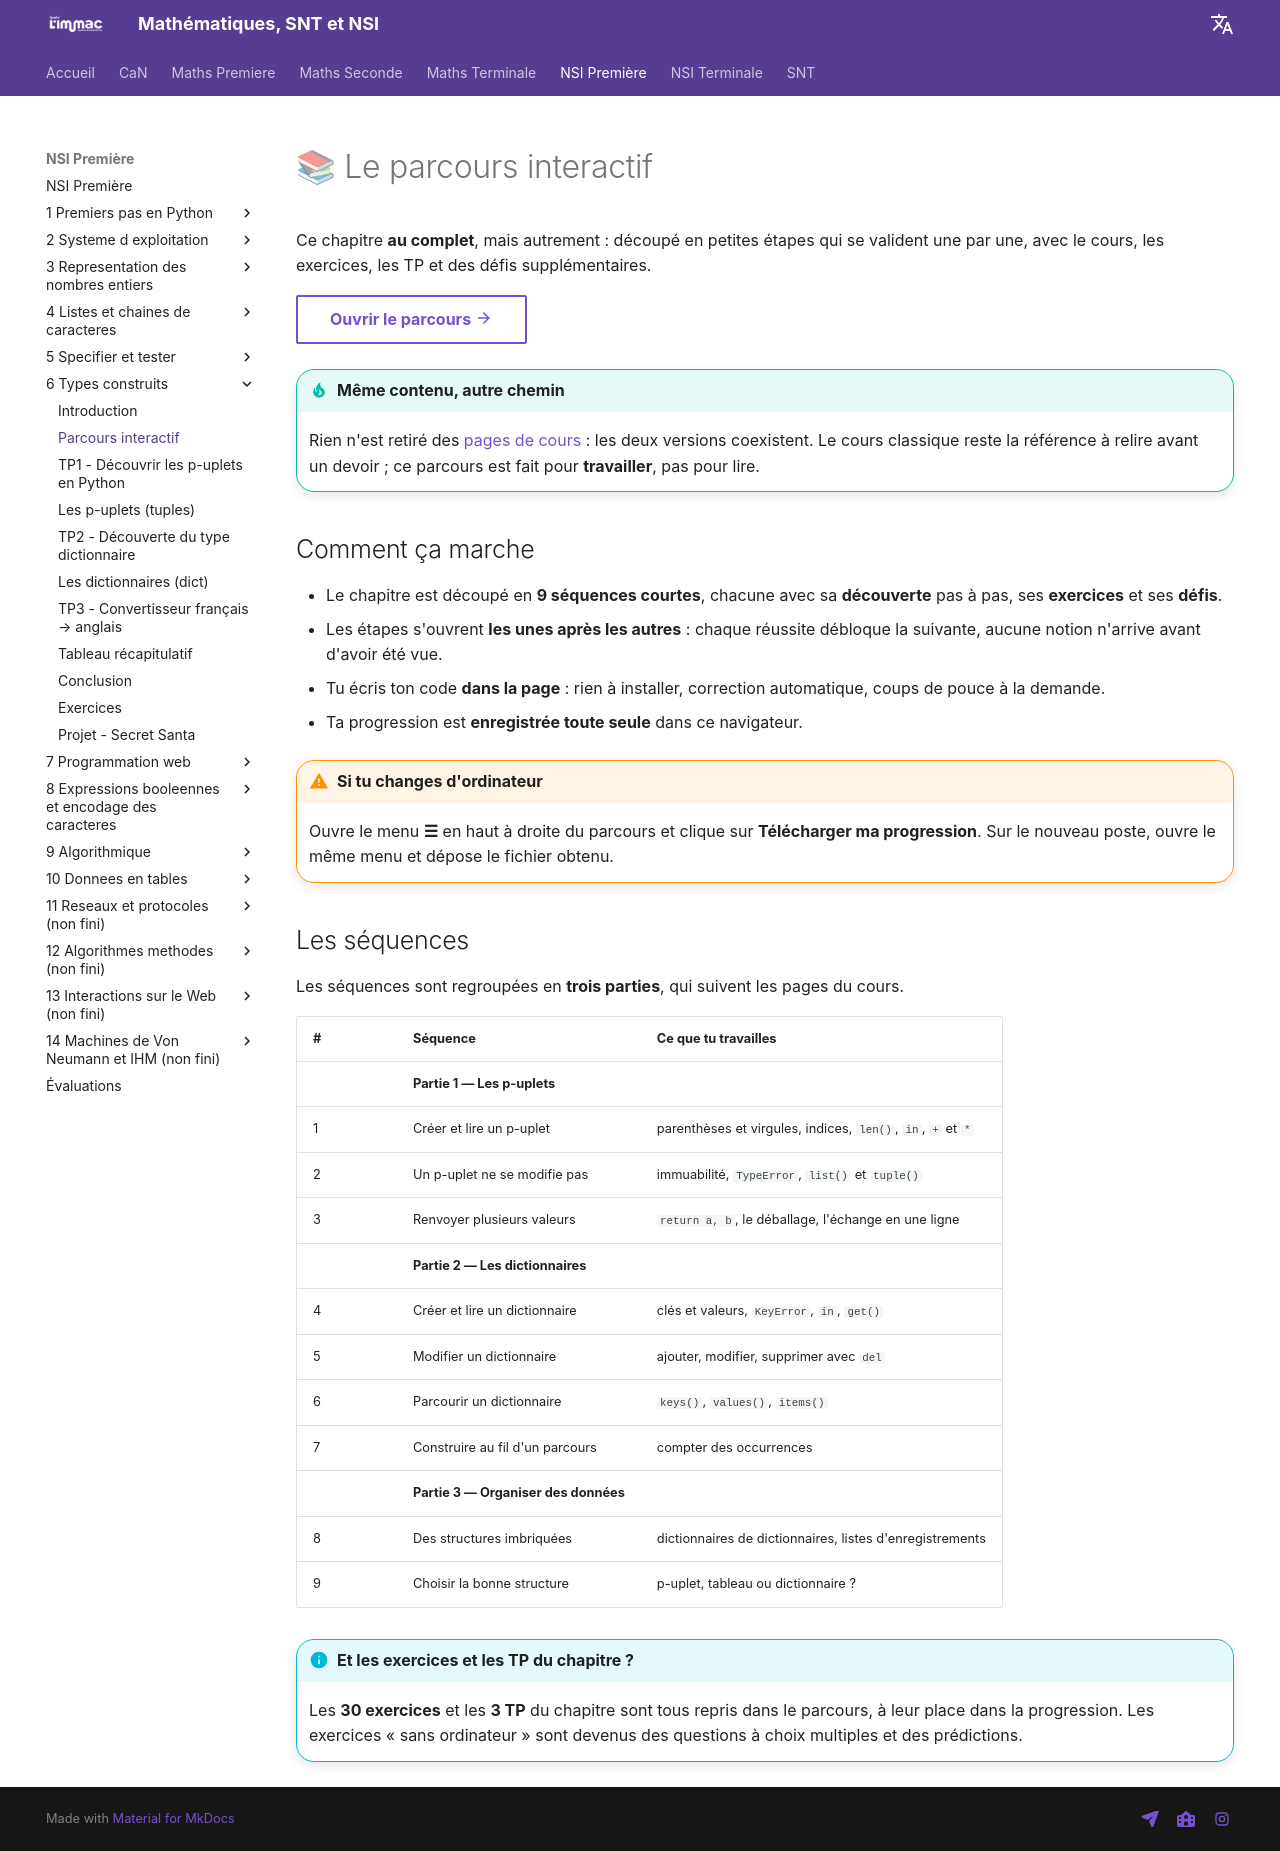

repository: kblayassi/immac · page: NSI/6_Types_construits/Parcours_interactif/index.html · generator: mkdocs

---
title: Parcours interactif
weight: 0.2
hide:
    - toc
---

# 📚 Le parcours interactif

Ce chapitre **au complet**, mais autrement : découpé en petites étapes qui se
valident une par une, avec le cours, les exercices, les TP et des défis supplémentaires.

[Ouvrir le parcours :material-arrow-right:](../../../parcours-nsi-ch6/){ .md-button }

!!! tip "Même contenu, autre chemin"
    Rien n'est retiré des [pages de cours](index.md) : les deux versions coexistent.
    Le cours classique reste la référence à relire avant un devoir ; ce parcours est
    fait pour **travailler**, pas pour lire.

## Comment ça marche

- Le chapitre est découpé en **9 séquences courtes**, chacune avec sa **découverte**
  pas à pas, ses **exercices** et ses **défis**.
- Les étapes s'ouvrent **les unes après les autres** : chaque réussite débloque la
  suivante, aucune notion n'arrive avant d'avoir été vue.
- Tu écris ton code **dans la page** : rien à installer, correction automatique,
  coups de pouce à la demande.
- Ta progression est **enregistrée toute seule** dans ce navigateur.

!!! warning "Si tu changes d'ordinateur"
    Ouvre le menu **☰** en haut à droite du parcours et clique sur **Télécharger ma
    progression**. Sur le nouveau poste, ouvre le même menu et dépose le fichier obtenu.

## Les séquences

Les séquences sont regroupées en **trois parties**, qui suivent les pages du cours.

| # | Séquence | Ce que tu travailles |
|---|----------|----------------------|
| | **Partie 1 — Les p-uplets** | |
| 1 | Créer et lire un p-uplet | parenthèses et virgules, indices, `len()`, `in`, `+` et `*` |
| 2 | Un p-uplet ne se modifie pas | immuabilité, `TypeError`, `list()` et `tuple()` |
| 3 | Renvoyer plusieurs valeurs | `return a, b`, le déballage, l'échange en une ligne |
| | **Partie 2 — Les dictionnaires** | |
| 4 | Créer et lire un dictionnaire | clés et valeurs, `KeyError`, `in`, `get()` |
| 5 | Modifier un dictionnaire | ajouter, modifier, supprimer avec `del` |
| 6 | Parcourir un dictionnaire | `keys()`, `values()`, `items()` |
| 7 | Construire au fil d'un parcours | compter des occurrences |
| | **Partie 3 — Organiser des données** | |
| 8 | Des structures imbriquées | dictionnaires de dictionnaires, listes d'enregistrements |
| 9 | Choisir la bonne structure | p-uplet, tableau ou dictionnaire ? |

!!! info "Et les exercices et les TP du chapitre ?"
    Les **30 exercices** et les **3 TP** du chapitre sont tous repris dans le parcours,
    à leur place dans la progression. Les exercices « sans ordinateur » sont devenus des
    questions à choix multiples et des prédictions.
